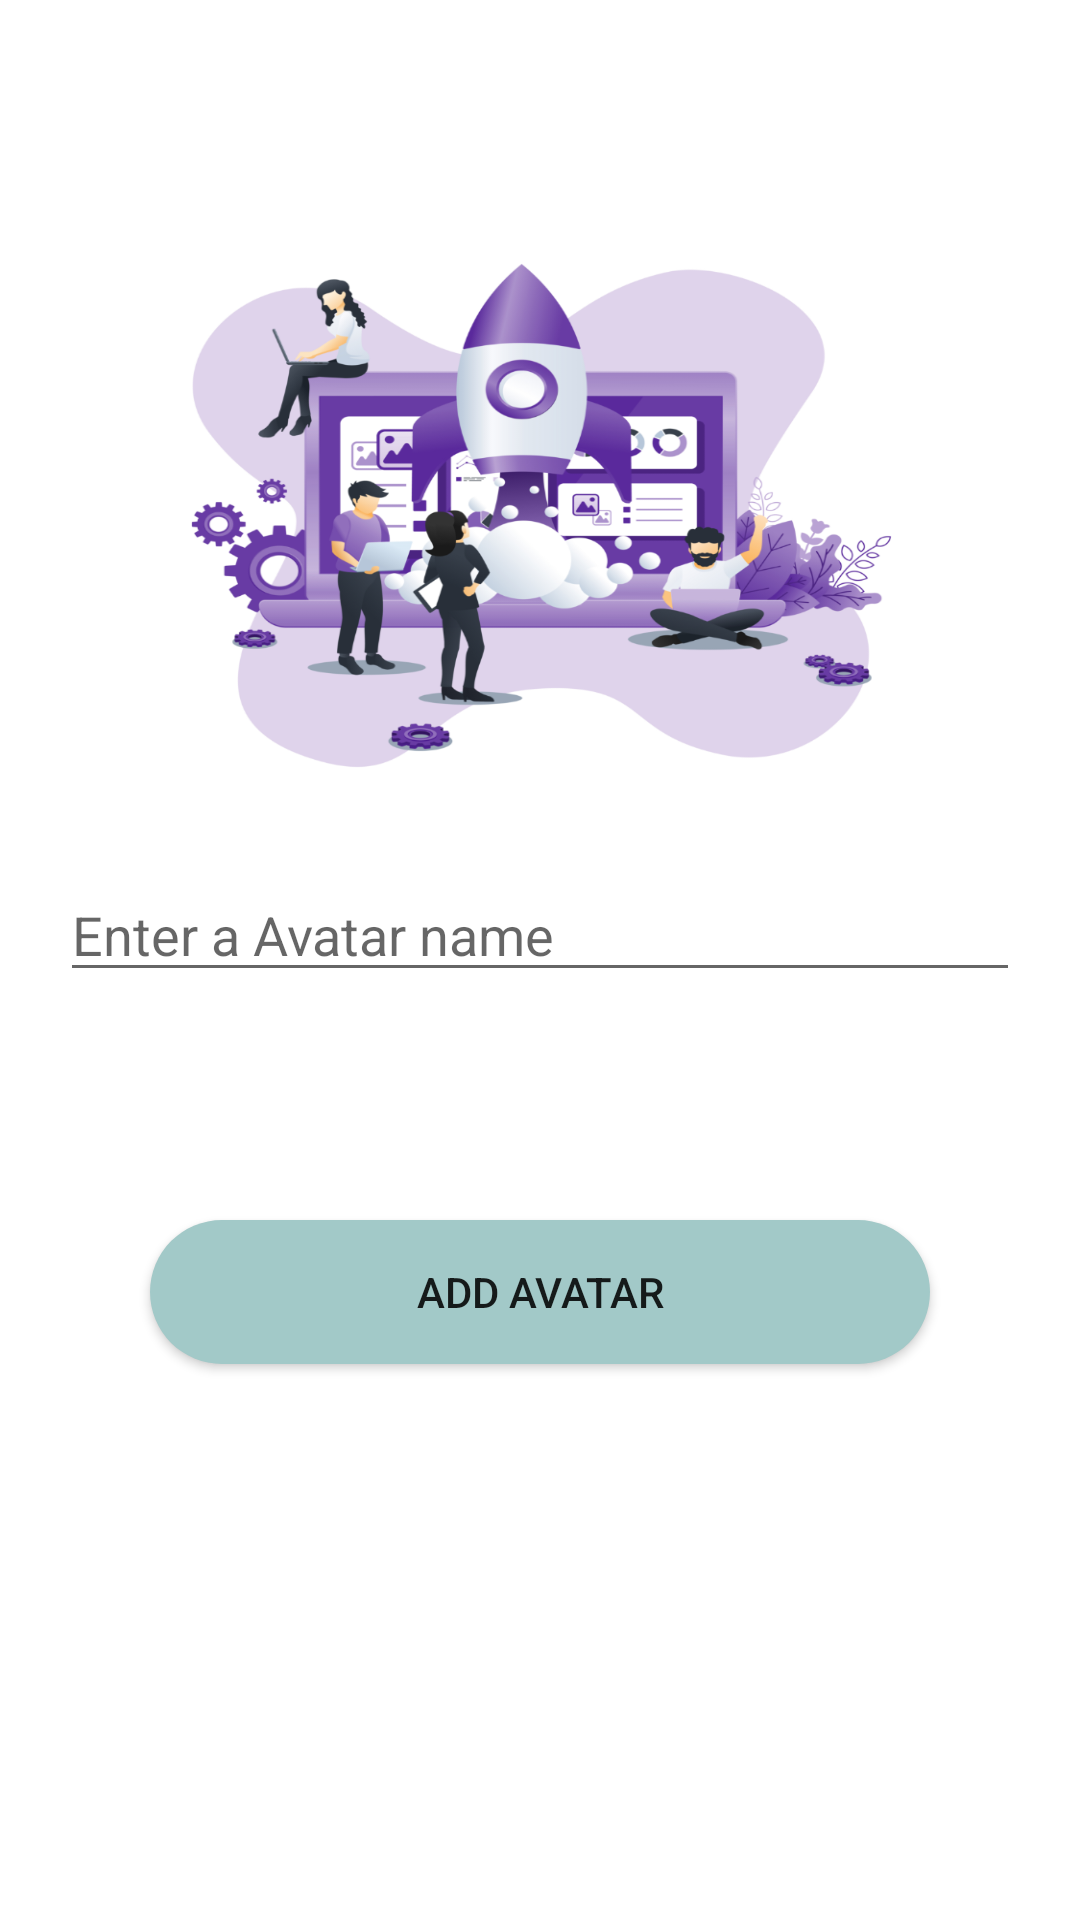

Layout XML and referenced resources for this Android screen:
<!-- AndroidManifest.xml: application theme AppTheme -->
<!-- res/layout/activity_get_name.xml -->
<?xml version="1.0" encoding="utf-8"?>
<androidx.constraintlayout.widget.ConstraintLayout xmlns:android="http://schemas.android.com/apk/res/android"
    xmlns:app="http://schemas.android.com/apk/res-auto"
    xmlns:tools="http://schemas.android.com/tools"
    android:layout_width="match_parent"
    android:layout_height="match_parent"
    android:background="@drawable/login_screen"
    tools:context=".getName">

    <EditText
        android:id="@+id/etAVATARNAME"
        android:layout_width="0dp"
        android:layout_height="wrap_content"
        android:layout_marginStart="20dp"
        android:layout_marginTop="343dp"
        android:layout_marginEnd="20dp"
        android:layout_marginBottom="20dp"
        android:ems="10"
        android:hint="Enter a Avatar name"
        android:inputType="textPersonName"
        app:layout_constraintBottom_toTopOf="@+id/btnADDAVATAR"
        app:layout_constraintEnd_toEndOf="parent"
        app:layout_constraintStart_toStartOf="parent"
        app:layout_constraintTop_toTopOf="parent" />

    <Button
        android:id="@+id/btnADDAVATAR"
        android:layout_width="match_parent"
        android:layout_height="wrap_content"
        android:layout_marginStart="50dp"
        android:layout_marginTop="56dp"
        android:layout_marginEnd="50dp"
        android:layout_marginBottom="239dp"
        android:background="@drawable/cust_button"
        android:text="Add Avatar"
        app:layout_constraintBottom_toBottomOf="parent"
        app:layout_constraintEnd_toEndOf="parent"
        app:layout_constraintStart_toStartOf="parent"
        app:layout_constraintTop_toBottomOf="@+id/etAVATARNAME" />
</androidx.constraintlayout.widget.ConstraintLayout>
<!-- resources referenced by this layout -->
<resources>
  <!-- drawable cust_button (drawable) -->
  <?xml version="1.0" encoding="utf-8"?>
  <shape xmlns:android="http://schemas.android.com/apk/res/android">
      <corners android:radius="30dp"></corners>
      <solid android:color="#A2C9C8"/>
  </shape>
  <!-- drawable login_screen: png bitmap (drawable-hdpi, 103372 bytes) -->
  <style name="AppTheme" parent="Theme.AppCompat.Light.NoActionBar">
          
          <item name="colorPrimary">@color/colorPrimary</item>
          <item name="colorPrimaryDark">@color/colorPrimaryDark</item>
          <item name="colorAccent">@color/colorAccent</item>
      </style>
  <color name="colorPrimary">#6200EE</color>
  <color name="colorPrimaryDark">#B3A9A9</color>
  <color name="colorAccent">#03DAC5</color>
</resources>
